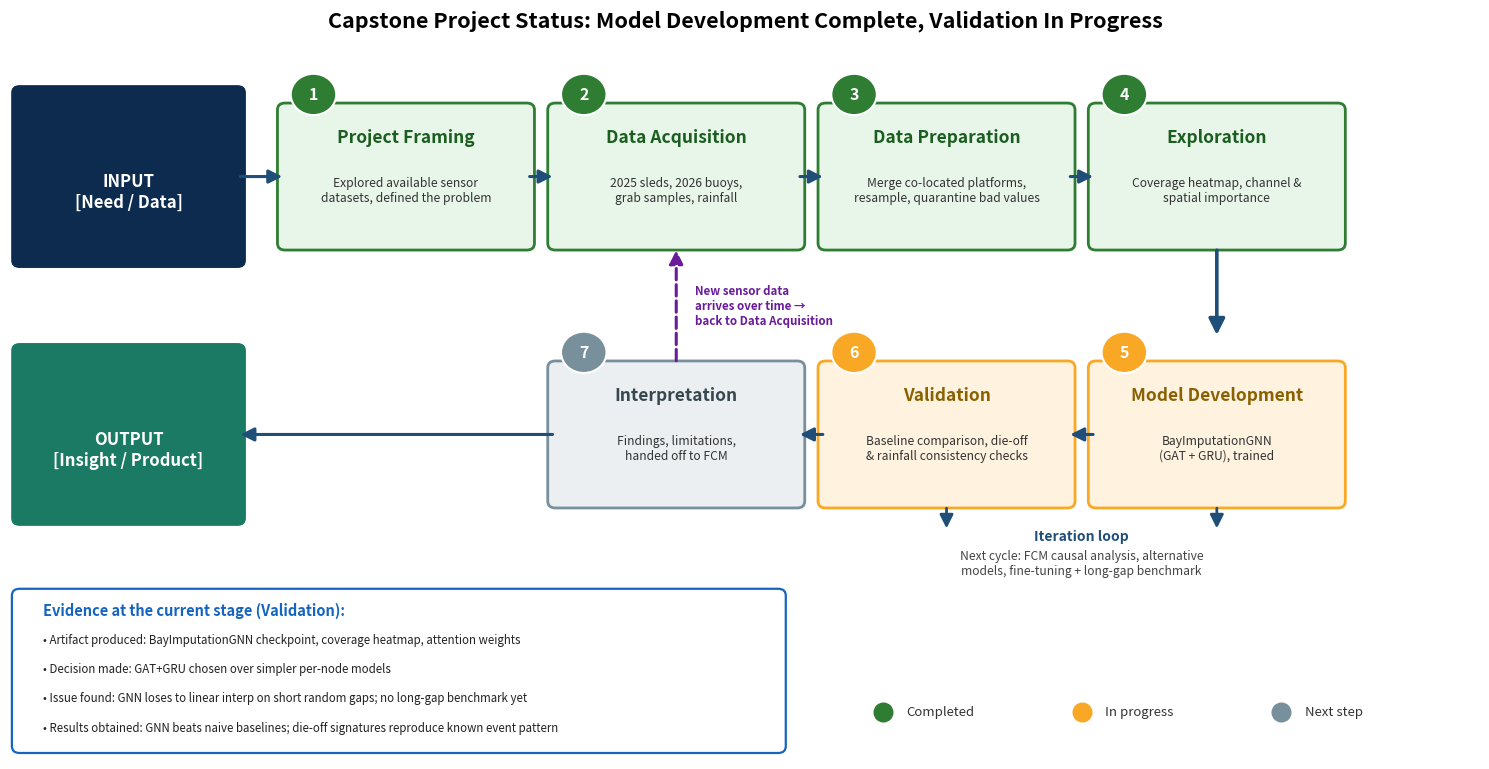

Generate this figure with matplotlib:
"""
project_workflow.py
--------------------
Capstone project-lifecycle status diagram, updated to reflect the current
state of the multinode-bay-imputation project (GNN model development
complete, currently in the Validation stage, Interpretation/FCM next).

Mirrors the layout of the original 7-stage template:
  1 Project Framing -> 2 Data Acquisition -> 3 Data Preparation ->
  4 Exploration -> 5 Model Development -> 6 Validation -> 7 Interpretation

Run:
    python project_workflow.py
"""

import matplotlib.pyplot as plt
from matplotlib.patches import FancyBboxPatch, FancyArrowPatch
from pathlib import Path

OUT_DIR = Path("project_workflow")
OUT_DIR.mkdir(exist_ok=True)

STATUS_COLOR = {
    "done": ("#e8f5e9", "#2e7d32", "#1b5e20"),      # fc, ec, text
    "in_progress": ("#fff3e0", "#f9a825", "#8a6100"),
    "next": ("#eceff1", "#78909c", "#37474f"),
}

STAGES = [
    (1, "Project Framing", "Explored available sensor\ndatasets, defined the problem", "done"),
    (2, "Data Acquisition", "2025 sleds, 2026 buoys,\ngrab samples, rainfall", "done"),
    (3, "Data Preparation", "Merge co-located platforms,\nresample, quarantine bad values", "done"),
    (4, "Exploration", "Coverage heatmap, channel &\nspatial importance", "done"),
    (5, "Model Development", "BayImputationGNN\n(GAT + GRU), trained", "in_progress"),
    (6, "Validation", "Baseline comparison, die-off\n& rainfall consistency checks", "in_progress"),
    (7, "Interpretation", "Findings, limitations,\nhanded off to FCM", "next"),
]

EVIDENCE = [
    "Artifact produced: BayImputationGNN checkpoint, coverage heatmap, attention weights",
    "Decision made: GAT+GRU chosen over simpler per-node models",
    "Issue found: GNN loses to linear interp on short random gaps; no long-gap benchmark yet",
    "Results obtained: GNN beats naive baselines; die-off signatures reproduce known event pattern",
]


def plot_workflow_status():
    print("Generating project workflow status diagram...")
    fig, ax = plt.subplots(figsize=(15, 7.8))
    ax.set_xlim(0, 15.5)
    ax.set_ylim(0, 8.3)
    ax.axis("off")

    box_w, box_h = 2.55, 1.55
    top_y = 6.0
    bot_y = 3.0
    top_xs = [2.9, 5.75, 8.6, 11.45]
    bot_xs = [11.45, 8.6, 5.75]

    # INPUT box
    ax.add_patch(FancyBboxPatch((0.1, top_y - 0.2), 2.3, box_h + 0.4,
                                 boxstyle="round,pad=0.08", fc="#0d2b4e", ec="#0d2b4e"))
    ax.text(1.25, top_y + 0.6, "INPUT\n[Need / Data]", ha="center", va="center",
            fontsize=12, fontweight="bold", color="white")

    def draw_stage(num, title, desc, status, x, y):
        fc, ec, tc = STATUS_COLOR[status]
        ax.add_patch(FancyBboxPatch((x, y), box_w, box_h, boxstyle="round,pad=0.08",
                                     fc=fc, ec=ec, lw=2))
        ax.add_patch(plt.Circle((x + 0.3, y + box_h + 0.18), 0.24, color=ec, zorder=5,
                                 ec="white", lw=1.5))
        ax.text(x + 0.3, y + box_h + 0.18, str(num), ha="center", va="center",
                fontsize=11.5, fontweight="bold", color="white", zorder=6)
        ax.text(x + box_w / 2, y + box_h - 0.32, title, ha="center", va="center",
                fontsize=12.5, fontweight="bold", color=tc)
        ax.text(x + box_w / 2, y + 0.62, desc, ha="center", va="center",
                fontsize=8.7, color="#333333")

    for (num, title, desc, status), x in zip(STAGES[:4], top_xs):
        draw_stage(num, title, desc, status, x, top_y)
    for (num, title, desc, status), x in zip(STAGES[4:], bot_xs):
        draw_stage(num, title, desc, status, x, bot_y)

    # OUTPUT box
    ax.add_patch(FancyBboxPatch((0.1, bot_y - 0.2), 2.3, box_h + 0.4,
                                 boxstyle="round,pad=0.08", fc="#1b7a63", ec="#1b7a63"))
    ax.text(1.25, bot_y + 0.6, "OUTPUT\n[Insight / Product]", ha="center", va="center",
            fontsize=12, fontweight="bold", color="white")

    # Top row arrows (INPUT -> 1 -> 2 -> 3 -> 4)
    arrow_pts = [2.4, top_xs[0] + box_w, top_xs[1] + box_w, top_xs[2] + box_w]
    targets = [top_xs[0], top_xs[1], top_xs[2], top_xs[3]]
    for x1, x2 in zip(arrow_pts, targets):
        ax.add_patch(FancyArrowPatch((x1, top_y + box_h / 2), (x2, top_y + box_h / 2),
                                      arrowstyle="-|>", mutation_scale=20, linewidth=2.2, color="#1f4e79"))

    # Down arrow (4 -> 5)
    ax.add_patch(FancyArrowPatch((top_xs[3] + box_w / 2, top_y - 0.05),
                                  (bot_xs[0] + box_w / 2, bot_y + box_h + 0.35),
                                  arrowstyle="-|>", mutation_scale=24, linewidth=2.6, color="#1f4e79"))

    # Bottom row arrows (5 -> 6 -> 7 -> OUTPUT), right to left
    ax.add_patch(FancyArrowPatch((bot_xs[0], bot_y + box_h / 2), (bot_xs[1] + box_w, bot_y + box_h / 2),
                                  arrowstyle="-|>", mutation_scale=20, linewidth=2.2, color="#1f4e79"))
    ax.add_patch(FancyArrowPatch((bot_xs[1], bot_y + box_h / 2), (bot_xs[2] + box_w, bot_y + box_h / 2),
                                  arrowstyle="-|>", mutation_scale=20, linewidth=2.2, color="#1f4e79"))
    ax.add_patch(FancyArrowPatch((bot_xs[2], bot_y + box_h / 2), (2.4, bot_y + box_h / 2),
                                  arrowstyle="-|>", mutation_scale=20, linewidth=2.2, color="#1f4e79"))

    # Outer loop: new sensor data arriving over time re-enters at Data Acquisition,
    # not at the FCM/fine-tuning loop — Interpretation (7) sits directly below
    # Data Acquisition (2), so the branch runs straight up between the two rows
    stage7_cx = bot_xs[2] + box_w / 2
    ax.add_patch(FancyArrowPatch((stage7_cx, bot_y + box_h + 0.05), (stage7_cx, top_y - 0.05),
                                  arrowstyle="-|>", mutation_scale=20, linewidth=2.2,
                                  color="#6a1b9a", linestyle="--"))
    ax.text(stage7_cx + 0.2, (bot_y + box_h + top_y) / 2, "New sensor data\narrives over time →\nback to Data Acquisition",
            ha="left", va="center", fontsize=8.3, color="#6a1b9a", fontweight="bold")

    # Iteration loop note — both Model Development and Validation feed back in
    model_dev_cx = bot_xs[0] + box_w / 2
    validation_cx = bot_xs[1] + box_w / 2
    loop_cx = (model_dev_cx + validation_cx) / 2

    ax.add_patch(FancyArrowPatch((model_dev_cx, bot_y - 0.05), (model_dev_cx, 2.65),
                                  arrowstyle="-|>", mutation_scale=20, linewidth=2, color="#1f4e79"))
    ax.add_patch(FancyArrowPatch((validation_cx, bot_y - 0.05), (validation_cx, 2.65),
                                  arrowstyle="-|>", mutation_scale=20, linewidth=2, color="#1f4e79"))
    ax.text(loop_cx, 2.55, "Iteration loop", ha="center", fontsize=10, fontweight="bold", color="#1f4e79")
    ax.text(loop_cx, 2.15, "Next cycle: FCM causal analysis, alternative\nmodels, fine-tuning + long-gap benchmark",
            ha="center", fontsize=8.7, color="#444444")

    # Evidence box
    ax.add_patch(FancyBboxPatch((0.1, 0.15), 8.0, 1.75, boxstyle="round,pad=0.08",
                                 fc="white", ec="#1565c0", lw=1.6))
    ax.text(0.35, 1.68, "Evidence at the current stage (Validation):",
            fontsize=10.5, fontweight="bold", color="#1565c0")
    for i, line in enumerate(EVIDENCE):
        ax.text(0.35, 1.35 - i * 0.34, f"\u2022 {line}", fontsize=8.3, color="#222222")

    # Legend
    legend_y = 0.55
    for i, (label, key) in enumerate([("Completed", "done"), ("In progress", "in_progress"), ("Next step", "next")]):
        fc, ec, tc = STATUS_COLOR[key]
        lx = 9.2 + i * 2.1
        ax.scatter(lx, legend_y, s=180, color=ec, zorder=5)
        ax.text(lx + 0.25, legend_y, label, va="center", fontsize=9.5, color="#333333")

    ax.set_title("Capstone Project Status: Model Development Complete, Validation In Progress",
                 fontsize=15.5, fontweight="bold", pad=14)
    plt.tight_layout()
    path = OUT_DIR / "capstone_workflow_status.png"
    fig.savefig(path, dpi=160, bbox_inches="tight")
    plt.close(fig)
    print(f"saved -> {path}")


if __name__ == "__main__":
    plot_workflow_status()
